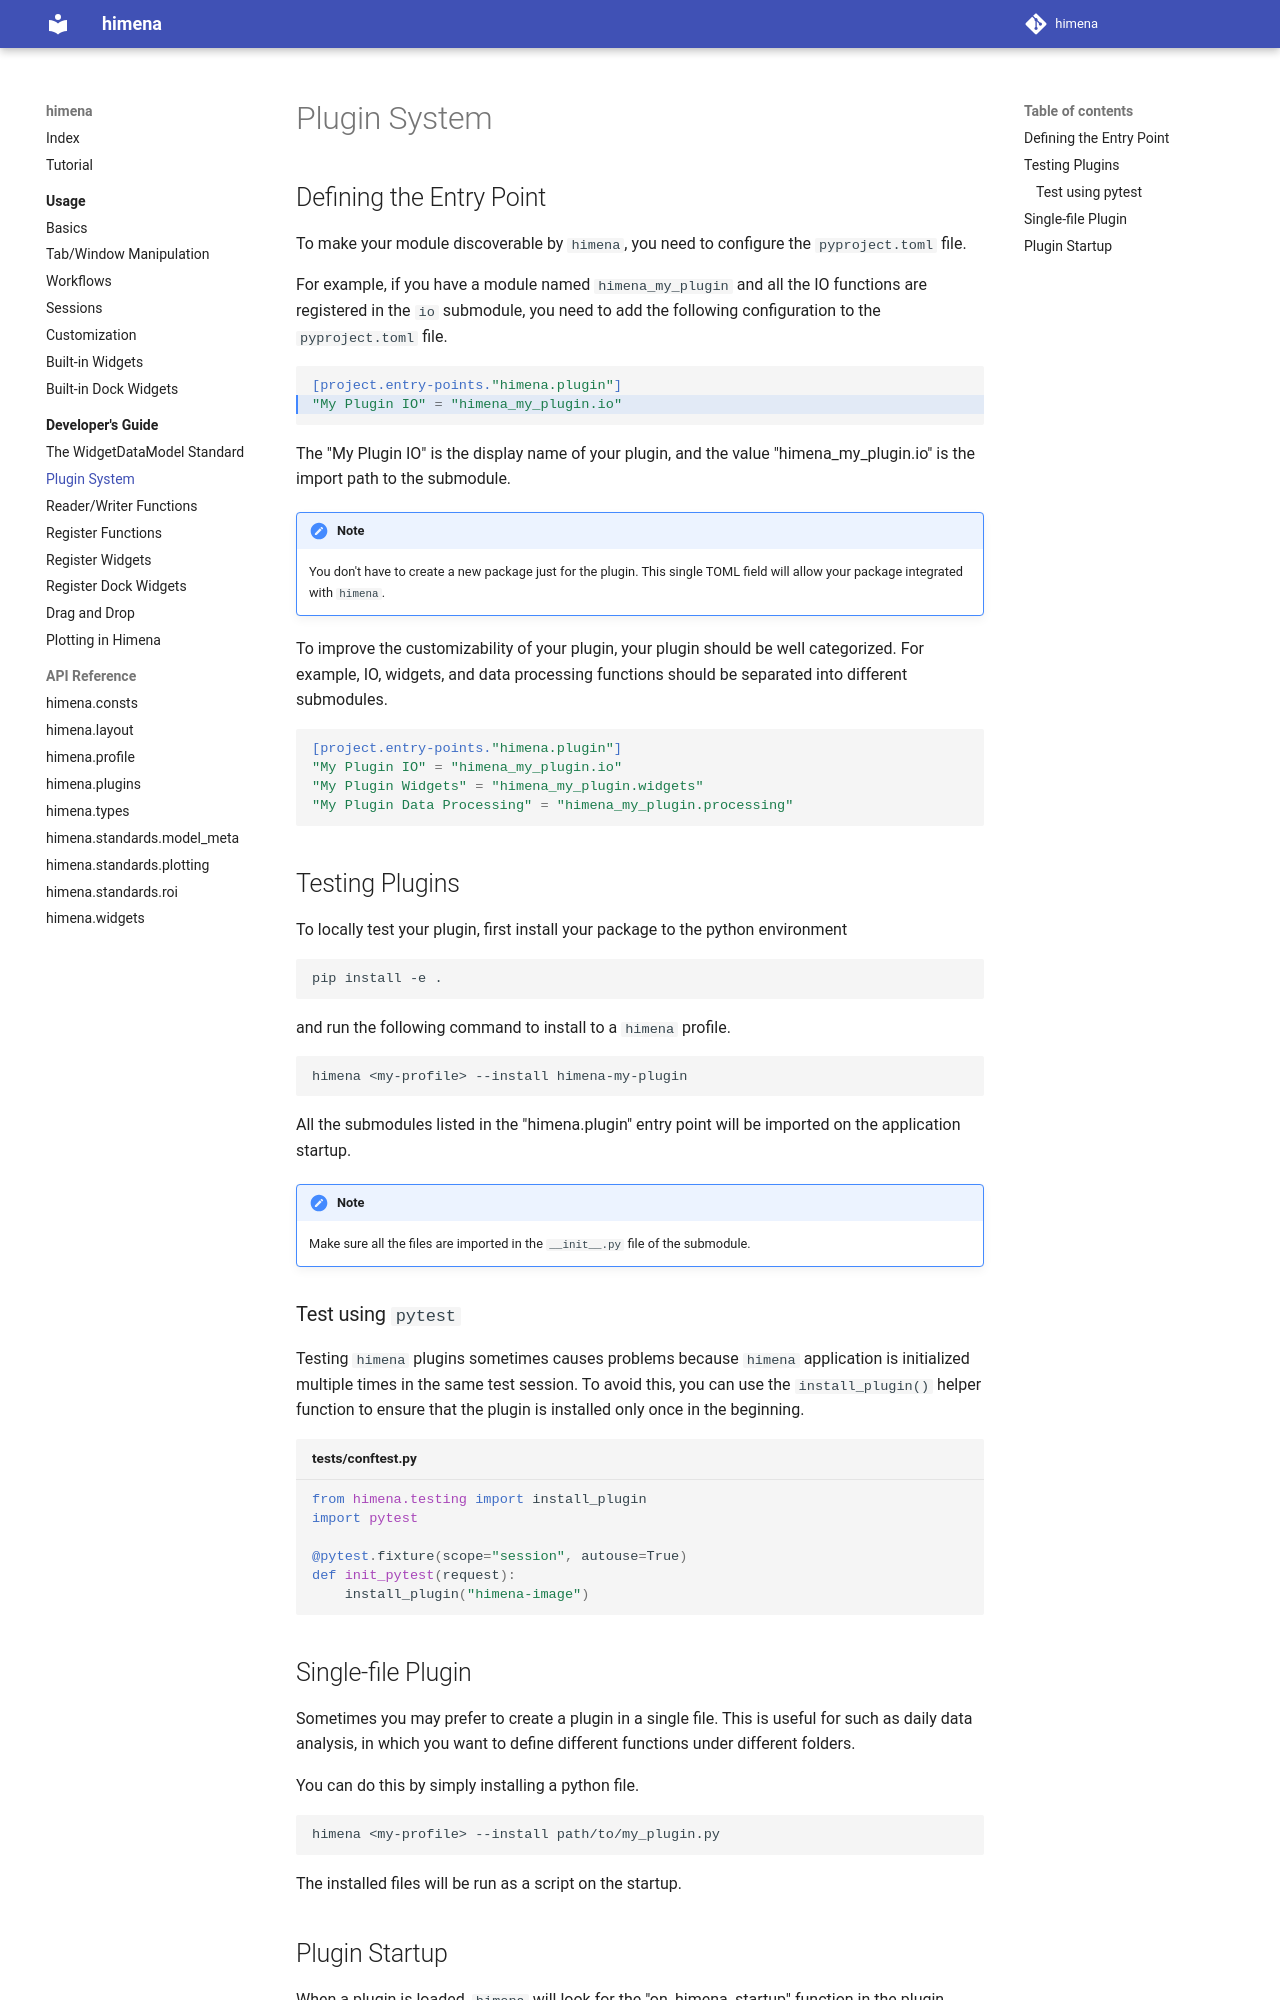

repository: hanjinliu/himena · page: dev/plugin_system/index.html · generator: mkdocs

# Plugin System

## Defining the Entry Point

To make your module discoverable by `himena`, you need to configure the `pyproject.toml`
file.

For example, if you have a module named `himena_my_plugin` and all the IO functions are
registered in the `io` submodule, you need to add the following configuration to the
`pyproject.toml` file.

``` toml hl_lines="2"
[project.entry-points."himena.plugin"]
"My Plugin IO" = "himena_my_plugin.io"
```

The "My Plugin IO" is the display name of your plugin, and the value "himena_my_plugin.io"
is the import path to the submodule.

!!! note

    You don't have to create a new package just for the plugin. This single TOML field
    will allow your package integrated with `himena`.

To improve the customizability of your plugin, your plugin should be well categorized.
For example, IO, widgets, and data processing functions should be separated into
different submodules.

``` toml
[project.entry-points."himena.plugin"]
"My Plugin IO" = "himena_my_plugin.io"
"My Plugin Widgets" = "himena_my_plugin.widgets"
"My Plugin Data Processing" = "himena_my_plugin.processing"
```

## Testing Plugins

To locally test your plugin, first install your package to the python environment

```shell
pip install -e .
```

and run the following command to install to a `himena` profile.

```shell
himena <my-profile> --install himena-my-plugin
```

All the submodules listed in the "himena.plugin" entry point will be imported on the
application startup.

!!! note

    Make sure all the files are imported in the `__init__.py` file of the submodule.

### Test using `pytest`

Testing `himena` plugins sometimes causes problems because `himena` application is
initialized multiple times in the same test session.
To avoid this, you can use the `install_plugin()` helper function to ensure that the
plugin is installed only once in the beginning.

```python title="tests/conftest.py"
from himena.testing import install_plugin
import pytest

@pytest.fixture(scope="session", autouse=True)
def init_pytest(request):
    install_plugin("himena-image")
```
